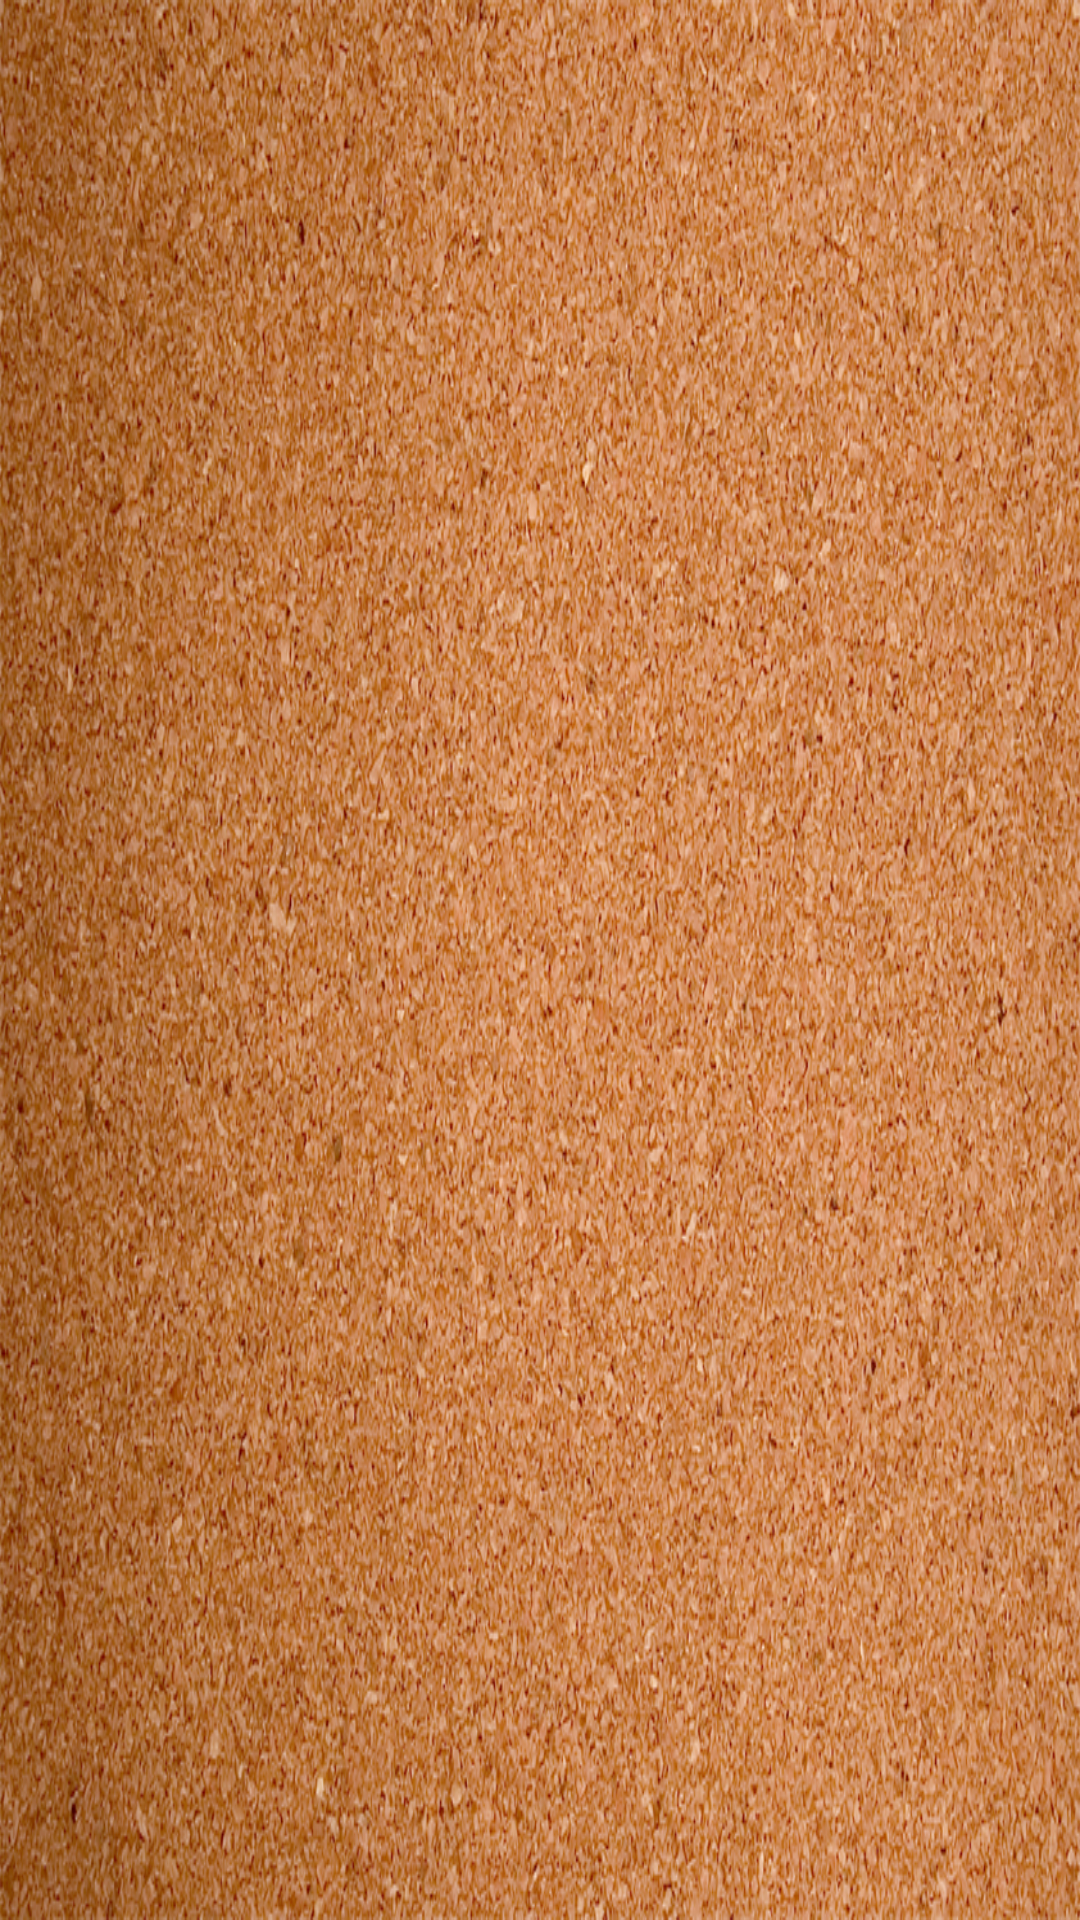

This screen was rendered from an Android layout file. Write that file and the resources it references.
<!-- AndroidManifest.xml: application theme AppTheme -->
<!-- res/layout/activity_main.xml -->
<LinearLayout android:layout_width="wrap_content"
    android:layout_height="fill_parent"
    android:orientation="vertical" xmlns:android="http://schemas.android.com/apk/res/android"
  android:background="@drawable/p1p1" >
    <ListView
        android:id="@+id/listView1"
        android:layout_width="wrap_content"
        android:layout_height="wrap_content"
        android:dividerHeight="2dp"
        android:divider="@android:color/darker_gray"
        
    />

</LinearLayout>
<!-- resources referenced by this layout -->
<resources>
  <!-- drawable p1p1: jpg bitmap (drawable-hdpi, 979545 bytes) -->
  <style name="AppTheme" parent="android:Theme.Light" />
</resources>
